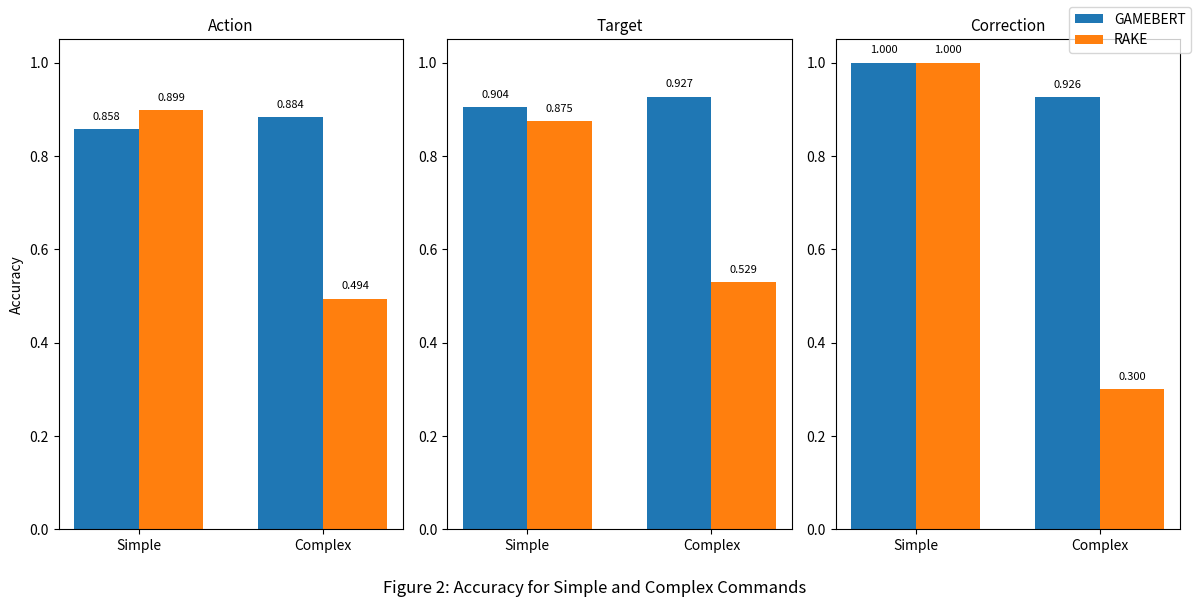

Recreate this plot in Python.
import matplotlib.pyplot as plt
import numpy as np

ENTITIES = ["Action", "Target", "Correction"]
METRICS = ["Accuracy", "Precision", "Recall", "F1"]

RAKE_DATA = {
    "Table 2": {
        "Action": [0.899, 0.871, 0.899, 0.878],
        "Target": [0.875, 0.971, 0.875, 0.912],
        "Correction": [1.000, 1.000, 1.000, 1.000],
    },
    "Table 3": {
        "Action": [0.494, 0.476, 0.494, 0.475],
        "Target": [0.529, 0.680, 0.529, 0.586],
        "Correction": [0.300, 0.267, 0.300, 0.282],
    },
}

GAMEBERT_DATA = {
    "Table 2": {
        "Action": [0.858, 0.988, 0.858, 0.917],
        "Target": [0.904, 0.946, 0.904, 0.918],
        "Correction": [1.000, 1.000, 1.000, 1.000],
    },
    "Table 3": {
        "Action": [0.884, 0.987, 0.884, 0.931],
        "Target": [0.927, 0.949, 0.927, 0.933],
        "Correction": [0.926, 0.999, 0.926, 0.947],
    },
}

fig, axes = plt.subplots(1, 3, figsize=(12, 6))

conditions = ["Simple", "Complex"]
x = np.arange(len(conditions))
bar_width = 0.35

for ax, entity in zip(axes, ENTITIES):
    gamebert_values = [
        GAMEBERT_DATA["Table 2"][entity][0],
        GAMEBERT_DATA["Table 3"][entity][0],
    ]
    rake_values = [
        RAKE_DATA["Table 2"][entity][0],
        RAKE_DATA["Table 3"][entity][0],
    ]

    ax.bar(
        x - bar_width / 2,
        gamebert_values,
        width=bar_width,
        label="GAMEBERT",
    )
    ax.bar(
        x + bar_width / 2,
        rake_values,
        width=bar_width,
        label="RAKE",
    )
    ax.set_title(entity, fontsize=11)
    ax.set_xticks(x)
    ax.set_xticklabels(conditions)
    ax.set_ylim(0, 1.05)

    # method courtesy of Google Gemini
    for xi, (g_val, r_val) in enumerate(zip(gamebert_values, rake_values)):
        ax.text(
            xi - bar_width / 2,
            g_val + 0.02,
            f"{g_val:.3f}",
            ha="center",
            fontsize=8,
        )

        ax.text(
            xi + bar_width / 2,
            r_val + 0.02,
            f"{r_val:.3f}",
            ha="center",
            fontsize=8,
        )

axes[0].set_ylabel("Accuracy")
handles, labels = axes[0].get_legend_handles_labels()
fig.legend(handles, labels)

fig.supxlabel("Figure 2: Accuracy for Simple and Complex Commands")

plt.tight_layout(rect=[0, 0.005, 1, 1])
plt.savefig("complexity.png")
plt.close()
